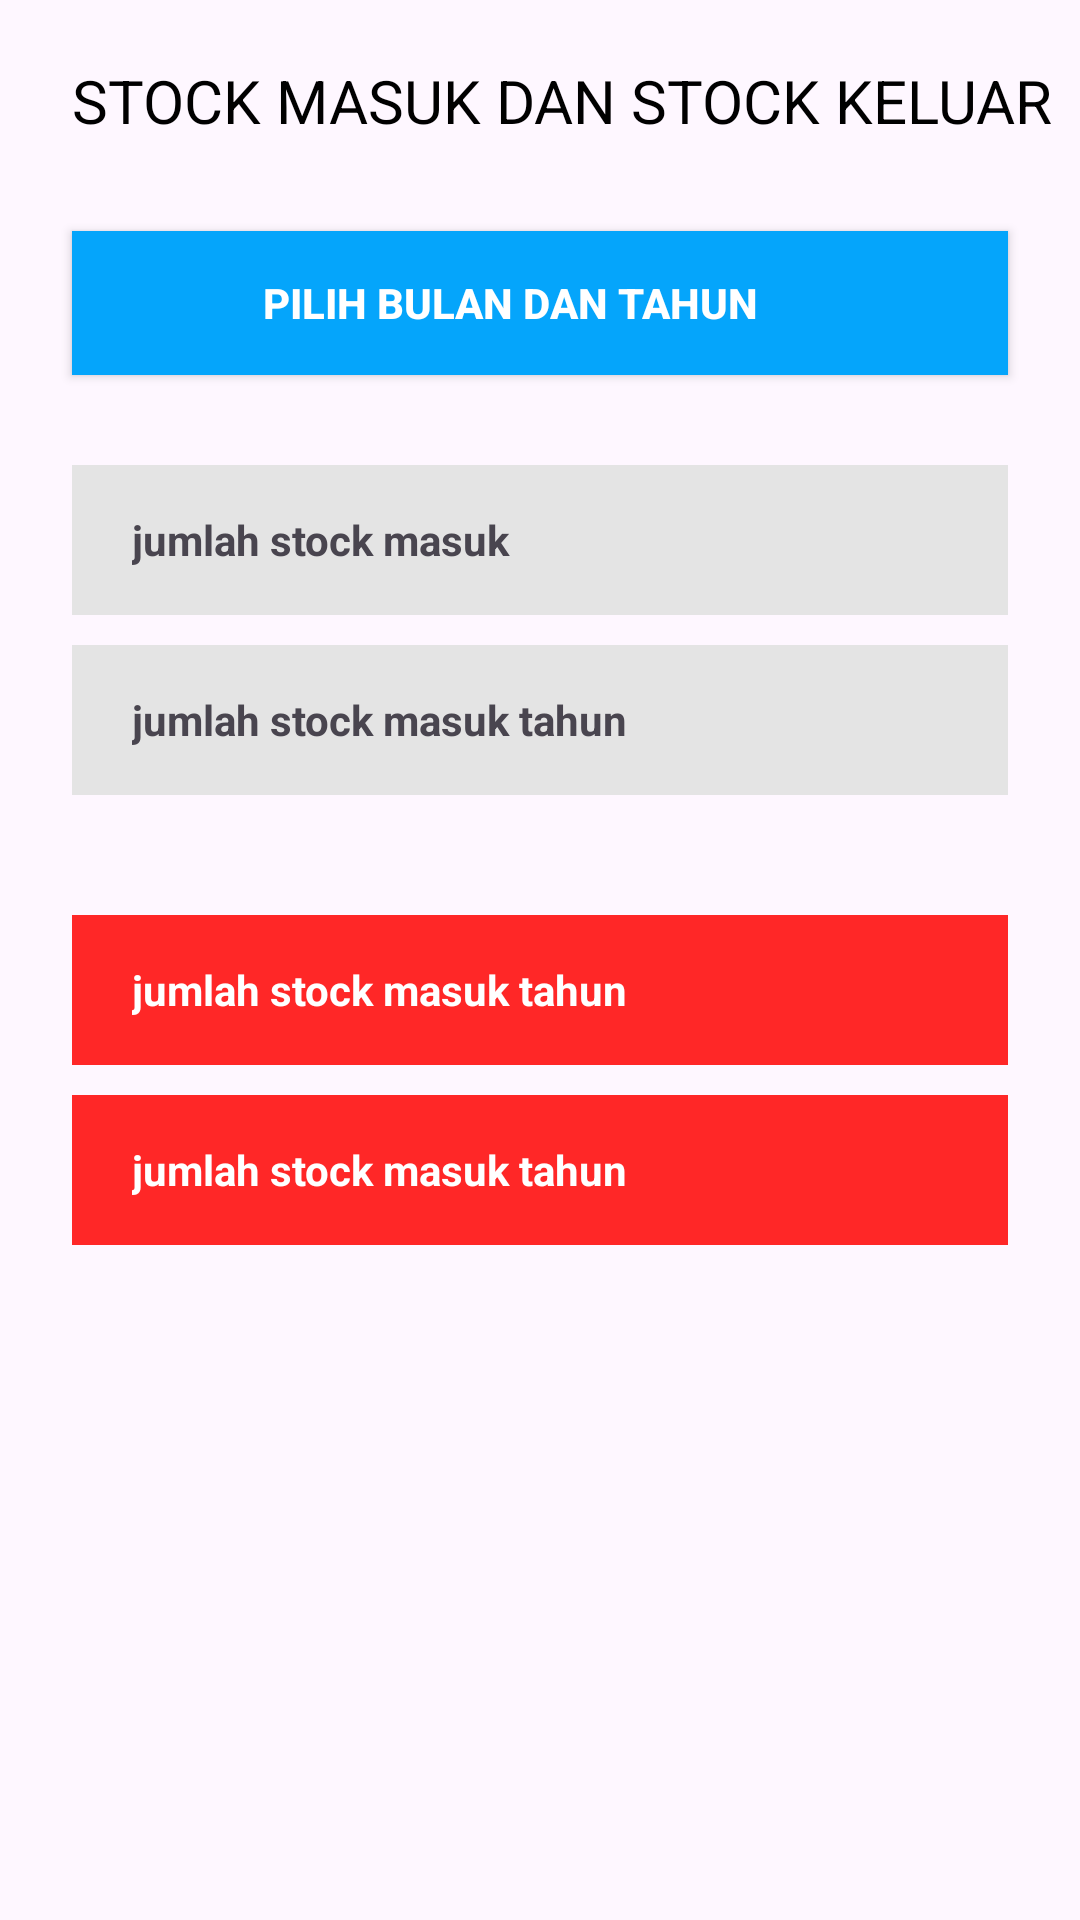

This screen was rendered from an Android layout file. Write that file and the resources it references.
<!-- AndroidManifest.xml: application theme Theme.PinjamanKoperasi -->
<!-- res/layout/activity_stock_product.xml -->
<?xml version="1.0" encoding="utf-8"?>
<androidx.constraintlayout.widget.ConstraintLayout xmlns:android="http://schemas.android.com/apk/res/android"
    xmlns:app="http://schemas.android.com/apk/res-auto"
    xmlns:tools="http://schemas.android.com/tools"
    android:id="@+id/main"
    android:layout_width="match_parent"
    android:layout_height="match_parent"
    tools:context=".ui.activity.StockProductActivity">


    <TextView
        android:id="@+id/tv_title"
        android:layout_width="wrap_content"
        android:layout_height="wrap_content"
        android:text="STOCK MASUK DAN STOCK KELUAR"
        android:textColor="@color/black"
        android:textSize="20sp"
        android:layout_marginTop="20dp"
        android:layout_marginStart="24dp"
        app:layout_constraintTop_toTopOf="parent"
        app:layout_constraintStart_toStartOf="parent" />

    <androidx.appcompat.widget.AppCompatButton
        android:id="@+id/btn_month"
        android:layout_width="0dp"
        android:layout_height="wrap_content"
        android:background="@color/editext"
        android:backgroundTint="#05A5FB"
        android:text="Pilih Bulan dan Tahun"
        android:drawableRight="@drawable/ic_search"
        android:paddingEnd="20dp"
        android:textColor="@color/white"
        android:textStyle="bold"
        android:drawablePadding="50dp"
        android:layout_marginStart="24dp"
        android:layout_marginEnd="24dp"
        android:layout_marginTop="30dp"
        app:layout_constraintTop_toBottomOf="@id/tv_title"
        app:layout_constraintStart_toStartOf="parent"
        app:layout_constraintEnd_toEndOf="parent"/>

    <TextView
        android:id="@+id/tv_stock_masuk_bulan_tahun"
        android:layout_width="0dp"
        android:layout_height="50dp"
        android:layout_marginTop="30dp"
        android:text="jumlah stock masuk"
        android:textStyle="bold"
        android:gravity="center_vertical"
        android:paddingStart="20dp"
        android:paddingEnd="20dp"
        android:background="@color/editext"
        app:layout_constraintTop_toBottomOf="@id/btn_month"
        app:layout_constraintStart_toStartOf="@id/btn_month"
        app:layout_constraintEnd_toEndOf="@id/btn_month"/>

    <TextView
        android:id="@+id/tv_stock_masuk_tahun"
        android:layout_width="0dp"
        android:layout_height="50dp"
        android:layout_marginTop="10dp"
        android:text="jumlah stock masuk tahun"
        android:textStyle="bold"
        android:gravity="center_vertical"
        android:paddingStart="20dp"
        android:paddingEnd="20dp"
        android:background="@color/editext"
        app:layout_constraintTop_toBottomOf="@id/tv_stock_masuk_bulan_tahun"
        app:layout_constraintStart_toStartOf="@id/btn_month"
        app:layout_constraintEnd_toEndOf="@id/btn_month"/>

    <TextView
        android:id="@+id/tv_stock_out_bulan_tahun"
        android:layout_width="0dp"
        android:layout_height="50dp"
        android:layout_marginTop="40dp"
        android:text="jumlah stock masuk tahun"
        android:gravity="center_vertical"
        android:textColor="@color/white"
        android:textStyle="bold"
        android:backgroundTint="#FF2727"
        android:paddingStart="20dp"
        android:paddingEnd="20dp"
        android:background="@color/editext"
        app:layout_constraintTop_toBottomOf="@id/tv_stock_masuk_tahun"
        app:layout_constraintStart_toStartOf="@id/btn_month"
        app:layout_constraintEnd_toEndOf="@id/btn_month"/>

    <TextView
        android:id="@+id/tv_stock_out_tahun"
        android:layout_width="0dp"
        android:layout_height="50dp"
        android:layout_marginTop="10dp"
        android:text="jumlah stock masuk tahun"
        android:gravity="center_vertical"
        android:textColor="@color/white"
        android:textStyle="bold"
        android:backgroundTint="#FF2727"
        android:paddingStart="20dp"
        android:paddingEnd="20dp"
        android:background="@color/editext"
        app:layout_constraintTop_toBottomOf="@id/tv_stock_out_bulan_tahun"
        app:layout_constraintStart_toStartOf="@id/btn_month"
        app:layout_constraintEnd_toEndOf="@id/btn_month"/>

</androidx.constraintlayout.widget.ConstraintLayout>
<!-- resources referenced by this layout -->
<resources>
  <color name="black">#FF000000</color>
  <color name="editext">#E4E4E4</color>
  <color name="white">#FFFFFFFF</color>
  <style name="Theme.PinjamanKoperasi" parent="Base.Theme.PinjamanKoperasi" />
  <style name="Base.Theme.PinjamanKoperasi" parent="Theme.Material3.DayNight.NoActionBar">
          
          
      </style>
</resources>
